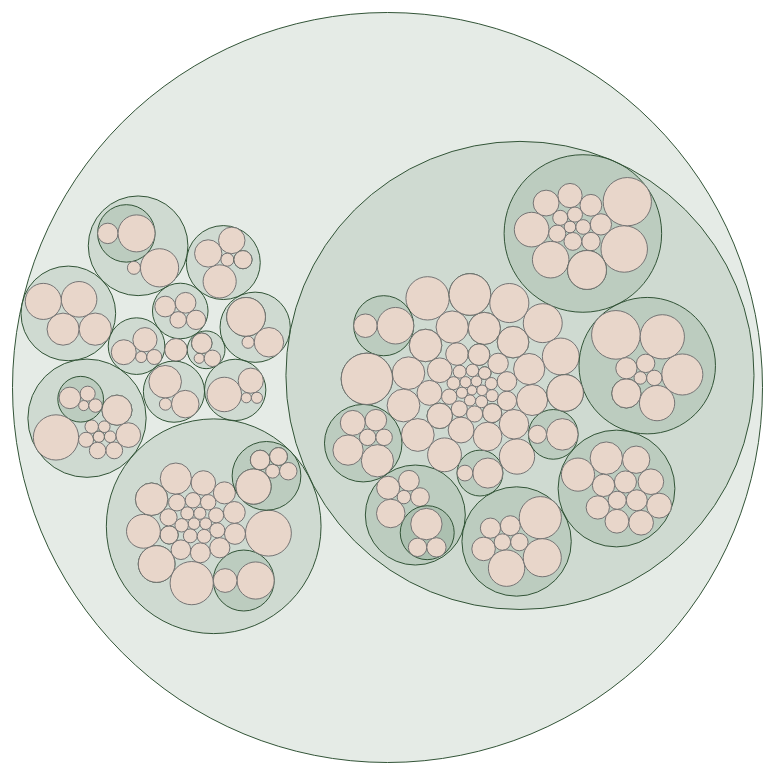
D3 v3 page, settled after 480 driven frames (8 s of simulated time); the page loaded 1 data file(s).



      var w = 1280, //width of the svg
          h = 800, //height of the svg
          r = 750, //size of the layout
          xScale = d3.scale.linear().range([0, r]), //scale to remap x coordinates when zoomed
          yScale = d3.scale.linear().range([0, r]), //scale to remap y coordinates when zoomed
          node,
          root;

      //puts the layout for the circle packing diagram into a variable
      var pack = d3.layout.pack()
                   .size([r, r]) //the size of the layout
                   .value(function(d) {return d.name.length})
                   //.value(function(d) { return d.size; }) //returns the size of all of the nodes through the json file.

      //same typical way to make a svg, and then moving it.
      var vis = d3.select("body")
                  .insert("svg:svg", "h2")
                  .attr("width", w)
                  .attr("height", h)
                  .append("svg:g")
                  .attr("transform", "translate(" + (w - r) / 4 + "," + (h - r) / 4 + ")");

      //function that reads the json file and then feeds it into the layout
      d3.json("biggest_subtree_result_1.json", function(data) {
        //this sets the first node of the data to the root of the hierarchy. 
        node = root = data;

        //this runs the pack layout and returns the array of the nodes
        var nodes = pack.nodes(root);

        //selects all of the circles
        vis.selectAll("circle")
          //gets the data for the circles from the node array
           .data(nodes)
           .enter()
           .append("svg:circle")
           //i dont know what this line does
           .attr("class", function(d) { return d.children ? "parent" : "child"; })
           //returns the (x,y) coordinates and the radius of the circles that has been generated by the layout
           .attr("cx", function(d) { return d.x; })
           .attr("cy", function(d) { return d.y; })
           .attr("r", function(d) { return d.r; })
           //this creates the hover div tooltip when the circles are moused over
           .on("mouseover", function(d) {
              //the variables for the (x,y) position of the tooltip depending on the location of the circles
              var xPosition = parseFloat(d3.select(this).attr("cx"));
              var yPosition = parseFloat(d3.select(this).attr("cy"));

              //selects the tooltip and sets its location and the value that goes inside it
              d3.select("#tooltip")
                .style("left", xPosition + "px")
                .style("top", yPosition + "px")
                .select("#value")
                .text(d.name);

              //changes the tooltip to visable
              d3.select("#tooltip").classed("hidden", false);
           })
           //when the mouse leaves the circle, the hidden class is added back on and the div disappears
           .on("mouseout", function() {
              d3.select("#tooltip").classed("hidden", true);

           })
           //when the circles are clicked they are zoomed in on
           .on("click", function(d) { return zoom(node == d ? root : d); });

           /* vis.selectAll("text")
              .data(nodes)
              .enter().append("svg:text")
              .attr("class", function(d) { return d.children ? "parent" : "child"; })
              .attr("x", function(d) { return d.x; })
              .attr("y", function(d) { return d.y; })
              .attr("dy", ".35em")
              .attr("text-anchor", "middle")
              .style("opacity", function(d) { return d.r > 20 ? 1 : 0; })
              .text(function(d) { return d.name; }); */
        //this states that when the window is clicked it will zoom in on the node that was clicked
        d3.select(window).on("click", function() { zoom(root); });
      });

      //this is the zoom function that is used to zoom in on the circles
      function zoom(d, i) {
        var k = r / d.r / 2;
        //this rescales the layout
        xScale.domain([d.x - d.r, d.x + d.r]);
        yScale.domain([d.y - d.r, d.y + d.r]);

        //this transitions the zoom
        var t = vis.transition()
                   .duration(d3.event.altKey ? 7500 : 750);

        //this selects all of the circles and returns their rescaled sizes and radii
        t.selectAll("circle")
         .attr("cx", function(d) { return xScale(d.x); })
         .attr("cy", function(d) { return yScale(d.y); })
         .attr("r", function(d) { return k * d.r; });

        /* t.selectAll("text")
         .attr("x", function(d) { return x(d.x); })
         .attr("y", function(d) { return y(d.y); })
         .style("opacity", function(d) { return k * d.r > 20 ? 1 : 0; }); */

        //i don't know what this does either
        node = d;
        d3.event.stopPropagation();
      }

    

### data: biggest_subtree_result_1.json
{
 "name": "Root",
 "children": [
  {
   "name": "hold a free event open to the public lik…",
   "children": [
    "{... 1 keys}",
    "{... 2 keys}",
    "{... 1 keys}",
    "{... 1 keys}",
    "{... 2 keys}",
    "{... 2 keys}",
    "{... 2 keys}",
    "{... 1 keys}",
    "... 47 more items"
   ]
  },
  {
   "name": "autographs",
   "children": [
    "{... 1 keys}",
    "{... 1 keys}",
    "{... 1 keys}",
    "{... 1 keys}"
   ]
  },
  {
   "name": "comedy show",
   "children": [
    "{... 1 keys}",
    "{... 1 keys}",
    "{... 1 keys}",
    "{... 1 keys}"
   ]
  },
  {
   "name": "dancing competition",
   "children": [
    "{... 1 keys}",
    "{... 1 keys}",
    "{... 1 keys}",
    "{... 1 keys}"
   ]
  },
  {
   "name": "alcohol tasting",
   "children": [
    "{... 1 keys}",
    "{... 1 keys}",
    "{... 1 keys}",
    "{... 1 keys}",
    "{... 2 keys}"
   ]
  },
  {
   "name": "casino games",
   "children": [
    "{... 1 keys}",
    "{... 2 keys}",
    "{... 1 keys}"
   ]
  },
  {
   "name": "food chain fundraiser",
   "children": [
    "{... 1 keys}",
    "{... 1 keys}",
    "{... 1 keys}",
    "{... 1 keys}"
   ]
  },
  {
   "name": "party",
   "children": [
    "{... 2 keys}",
    "{... 1 keys}",
    "{... 1 keys}"
   ]
  },
  "... 5 more items"
 ]
}